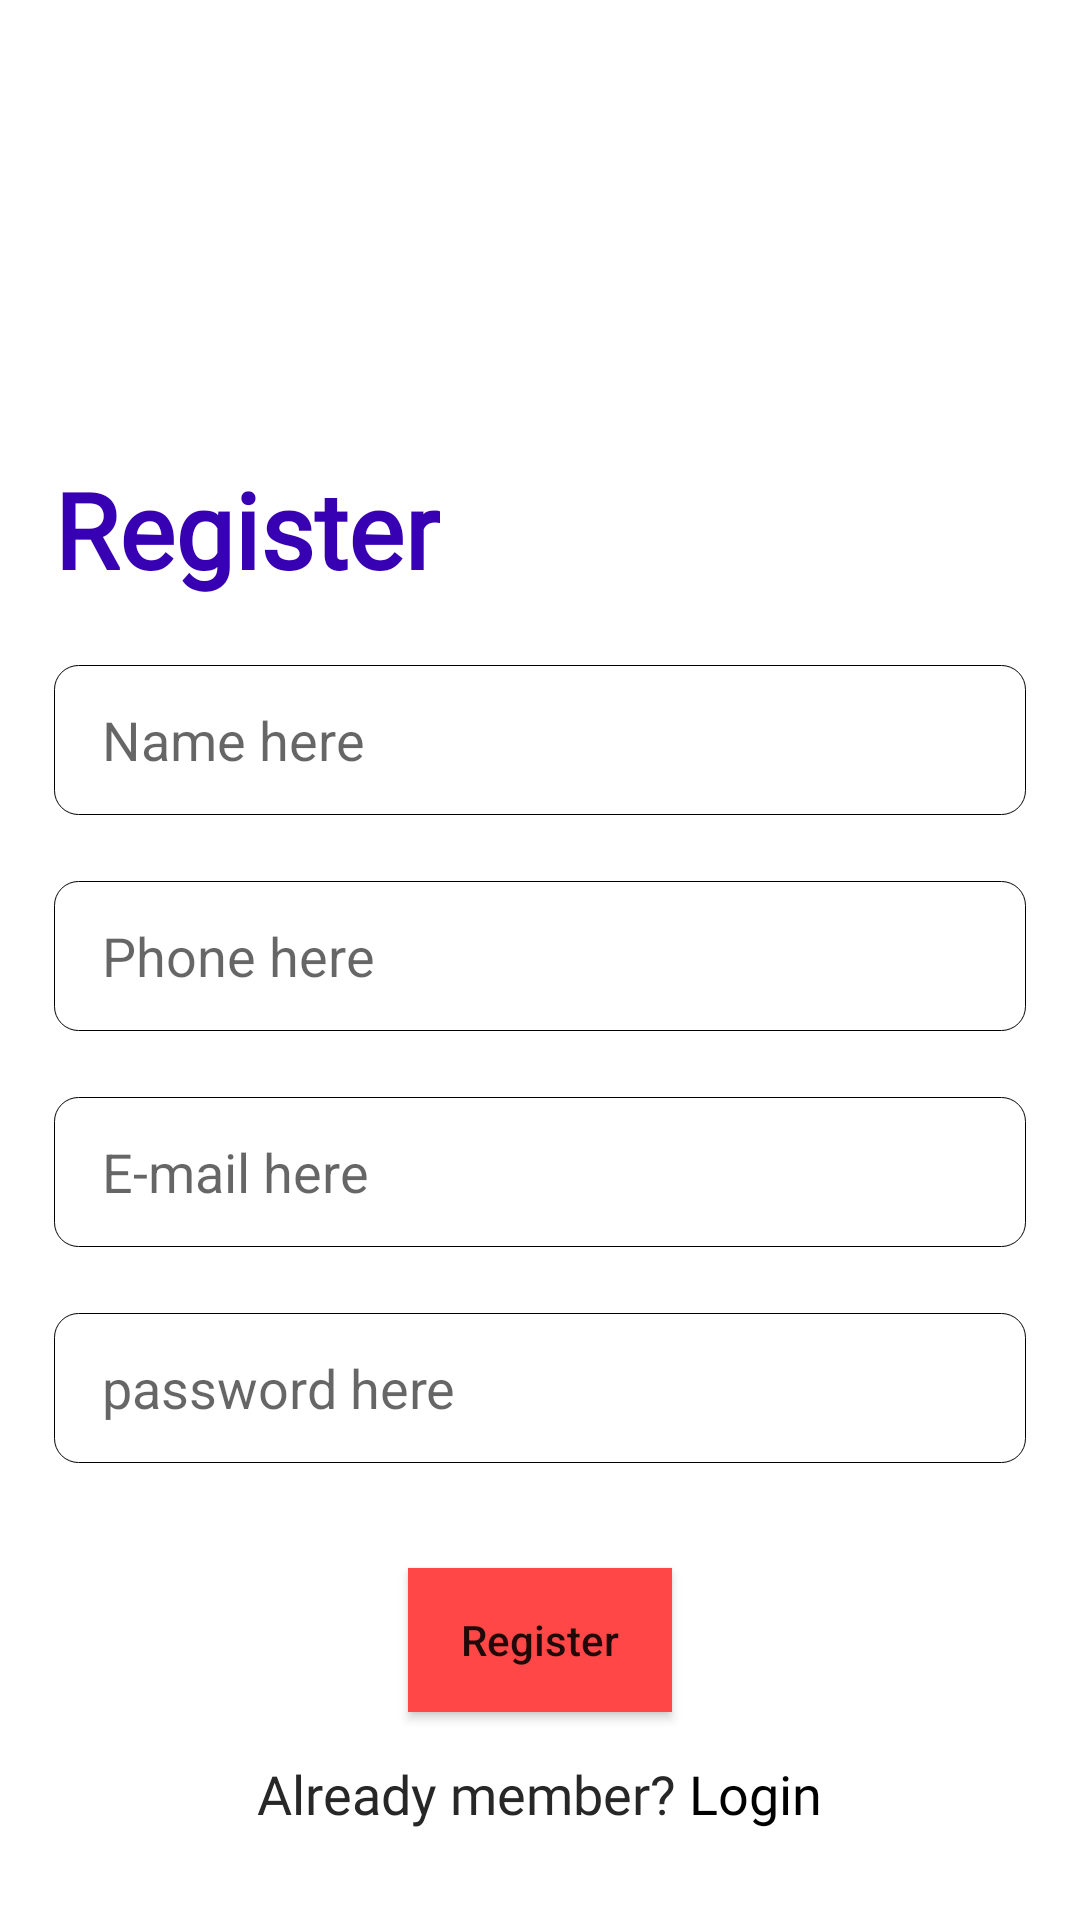

This screen was rendered from an Android layout file. Write that file and the resources it references.
<!-- AndroidManifest.xml: application theme AppTheme -->
<!-- res/layout/activity_register.xml -->
<?xml version="1.0" encoding="utf-8"?>
<ScrollView xmlns:android="http://schemas.android.com/apk/res/android"
    xmlns:tools="http://schemas.android.com/tools"
    android:layout_width="match_parent"
    android:layout_height="match_parent"
    xmlns:app="http://schemas.android.com/apk/res-auto"
    tools:context=".auth.RegisterActivity">

    <LinearLayout
        android:layout_width="match_parent"
        android:layout_height="wrap_content"
        android:layout_margin="8dp"
        android:orientation="vertical"
        android:padding="10dp">

        <ImageView
            android:layout_width="110dp"
            android:layout_height="110dp"
            android:layout_gravity="center"
            android:src="@drawable/like" />

        <TextView
            android:layout_width="wrap_content"
            android:layout_height="wrap_content"
            android:text="Register"
            android:textSize="35sp"
            android:textStyle="bold"
            android:fontFamily="@font/roboto_bold"
            android:textColor="@color/colorPrimaryDark"
            android:layout_marginTop="25dp"/>

        <EditText
            android:id="@+id/nameRegister"
            android:layout_width="match_parent"
            android:layout_height="50dp"
            android:layout_marginTop="22dp"
            android:background="@drawable/search_bg"
            android:inputType="textPersonName"
            android:paddingStart="16dp"
            android:hint="Name here"
            android:textColor="#62878F" />

        <EditText
            android:id="@+id/phoneRegister"
            android:layout_width="match_parent"
            android:layout_height="50dp"
            android:layout_marginTop="22dp"
            android:background="@drawable/search_bg"
            android:inputType="phone"
            android:paddingStart="16dp"
            android:hint="Phone here"
            android:textColor="#62878F"/>

        <EditText
            android:id="@+id/emailRegister"
            android:layout_width="match_parent"
            android:layout_height="50dp"
            android:layout_marginTop="22dp"
            android:background="@drawable/search_bg"
            android:inputType="textEmailAddress"
            android:paddingStart="16dp"
            android:hint="E-mail here"
            android:textColor="#62878F" />

        <EditText
            android:id="@+id/passwordRegister"
            android:layout_width="match_parent"
            android:layout_height="50dp"
            android:layout_marginTop="22dp"
            android:background="@drawable/search_bg"
            android:inputType="textPassword"
            android:paddingStart="16dp"
            android:hint="password here"
            android:textColor="#62878F"
            android:password="true"/>

        <Button
            android:id="@+id/registerBtn"
            android:layout_width="wrap_content"
            android:layout_height="wrap_content"
            android:layout_gravity="center"
            android:layout_marginTop="35dp"
            android:text="Register"
            android:textAllCaps="false"
            android:background="#FF4747"/>

        <LinearLayout
            android:layout_width="match_parent"
            android:layout_height="wrap_content"
            android:orientation="horizontal"
            android:layout_marginTop="15dp"
            android:gravity="center">

            <TextView
                android:layout_width="wrap_content"
                android:layout_height="wrap_content"
                android:text="Already member? "
                android:fontFamily="@font/roboto"
                android:textSize="18sp"
                android:textColor="#272727"/>

            <TextView
                android:id="@+id/goToLoginPage"
                android:layout_width="wrap_content"
                android:layout_height="wrap_content"
                android:text="Login"
                android:onClick="goToLoginPage"
                android:fontFamily="@font/roboto_bold"
                android:textSize="18sp"
                android:textColor="#000"/>

        </LinearLayout>
    </LinearLayout>
</ScrollView>
<!-- resources referenced by this layout -->
<resources>
  <color name="colorPrimaryDark">#3700B3</color>
  <!-- drawable search_bg (drawable) -->
  <?xml version="1.0" encoding="utf-8"?>
  <shape xmlns:android="http://schemas.android.com/apk/res/android">
  
      <gradient android:startColor="#FFFFFF"
          android:endColor="#FFFFFF"/>
  
      <corners android:radius="8dp"/>
  
      <stroke android:width=".3dp"/>
  </shape>
</resources>
